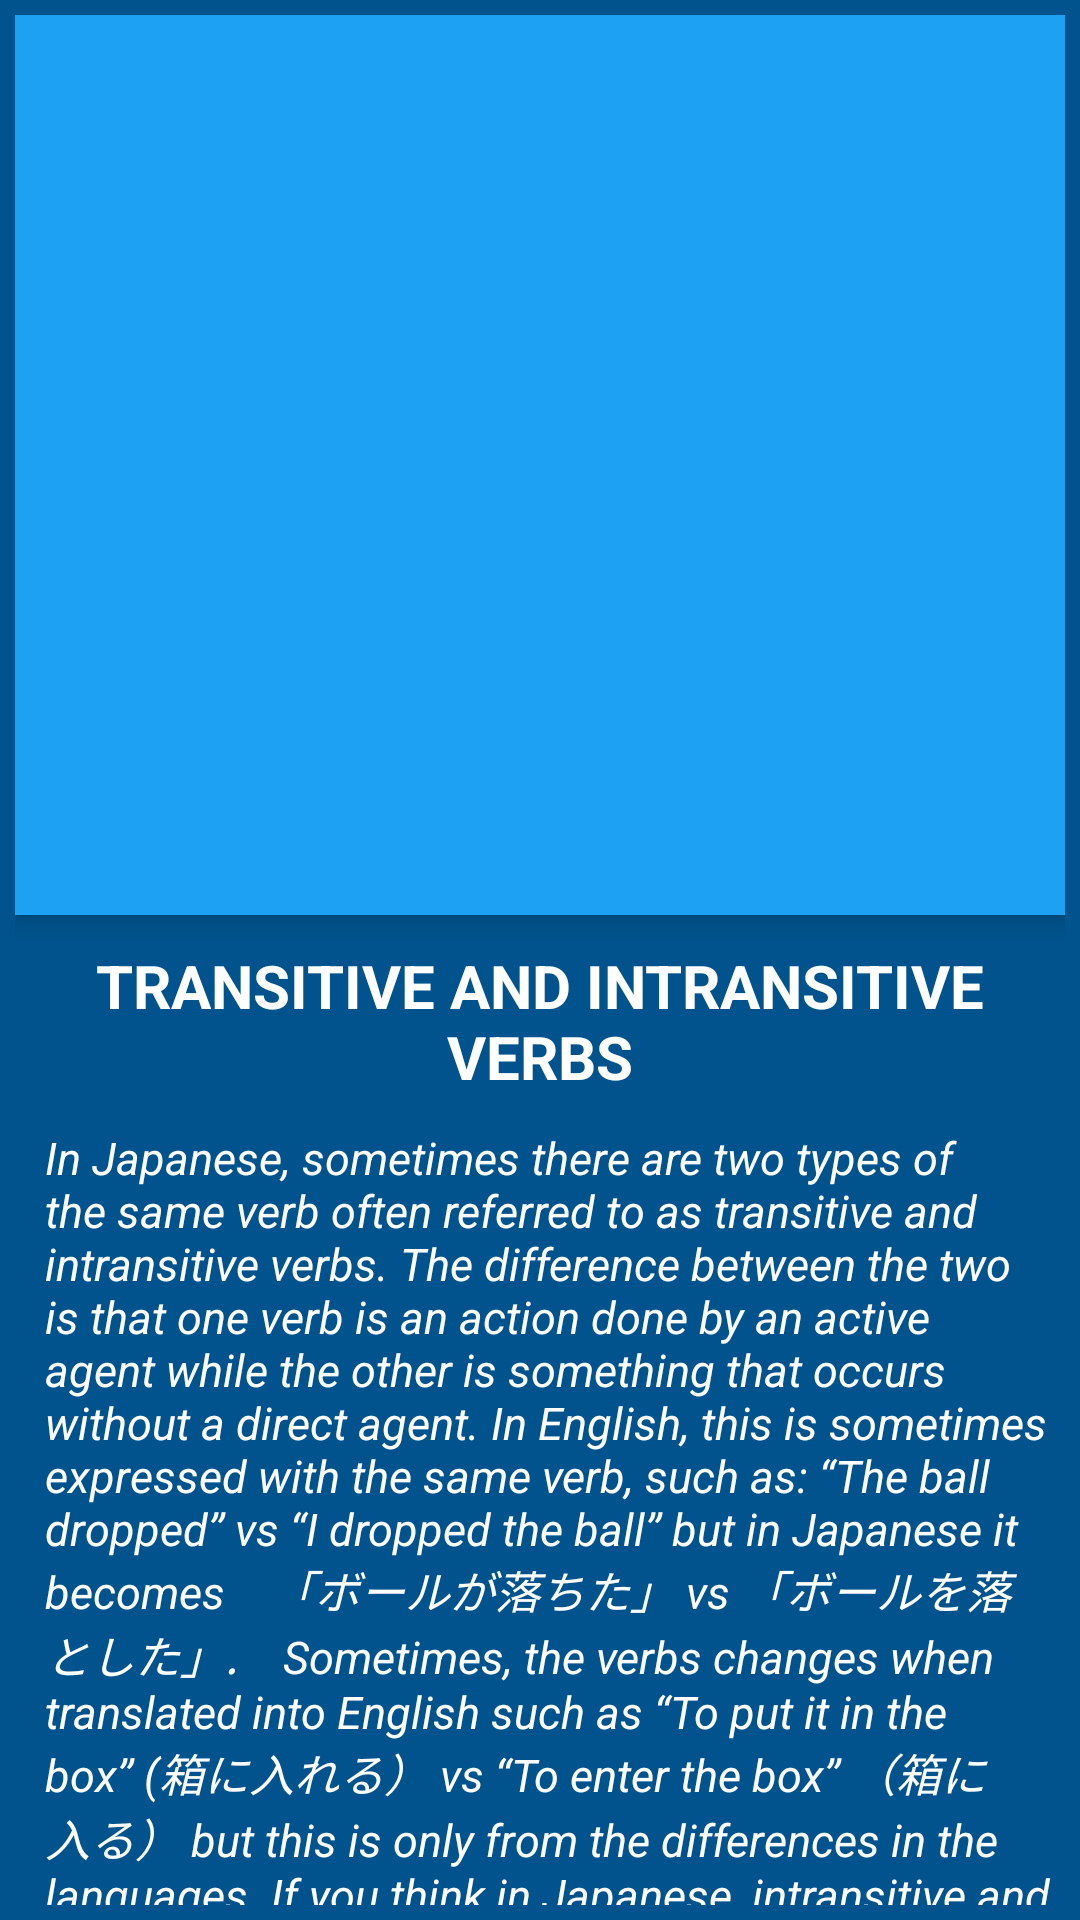

Produce the Android XML layout that renders to this screen, including the resource entries it uses.
<!-- AndroidManifest.xml: application theme Theme.Navigation -->
<!-- res/layout/activity_lesson2_grammar.xml -->
<?xml version="1.0" encoding="utf-8"?>
<androidx.coordinatorlayout.widget.CoordinatorLayout xmlns:android="http://schemas.android.com/apk/res/android"
    xmlns:app="http://schemas.android.com/apk/res-auto"
    xmlns:tools="http://schemas.android.com/tools"
    android:layout_width="match_parent"
    android:layout_height="match_parent"
    android:padding="5dp"
    android:background="@color/maverick"
    tools:context=".Lesson2_Grammar">

    <com.google.android.material.appbar.AppBarLayout
        android:layout_width="match_parent"
        android:layout_height="wrap_content">

        <com.google.android.material.appbar.CollapsingToolbarLayout
            android:layout_width="match_parent"
            android:layout_height="300dp"
            app:layout_scrollFlags="scroll|enterAlways"
            app:contentScrim="@color/maverick">
            <ImageView
                android:layout_width="match_parent"
                android:layout_height="match_parent"
                android:src="@drawable/blossom"
                android:scaleType="centerCrop"
                app:layout_collapseMode="parallax"/>
            <androidx.appcompat.widget.Toolbar
                android:layout_width="match_parent"
                android:layout_height="?attr/actionBarSize"/>
        </com.google.android.material.appbar.CollapsingToolbarLayout>

    </com.google.android.material.appbar.AppBarLayout>
    <androidx.core.widget.NestedScrollView
        android:layout_width="match_parent"
        android:layout_height="match_parent"
        app:layout_behavior="@string/appbar_scrolling_view_behavior">

        <LinearLayout
            android:layout_width="match_parent"
            android:layout_height="match_parent"
            android:orientation="vertical">

            <TextView
                android:layout_width="match_parent"
                android:layout_height="wrap_content"
                android:layout_marginTop="10dp"
                android:text="TRANSITIVE AND INTRANSITIVE VERBS"
                android:textAlignment="center"
                android:textStyle="bold"
                android:textColor="@color/white"
                android:textSize="20sp" />

            <TextView
                android:layout_width="match_parent"
                android:layout_height="wrap_content"
                android:layout_marginStart="10dp"
                android:layout_marginTop="10dp"
                android:text="@string/trans"
                android:textColor="@color/white"
                android:textSize="15sp"
                android:textStyle="italic" />

            <TextView
                android:layout_width="match_parent"
                android:layout_height="wrap_content"
                android:text="INTRANSITIVE VERBS"
                android:layout_marginStart="15dp"
                android:layout_marginTop="10dp"
                android:textColor="@color/white"
                android:textSize="18sp" />
            <TextView
                android:layout_width="match_parent"
                android:layout_height="wrap_content"
                android:layout_marginStart="10dp"
                android:text="@string/pat"
                android:textColor="@color/white"
                android:textSize="15sp"
                android:textStyle="italic" />
            <TextView
                android:layout_width="match_parent"
                android:layout_height="wrap_content"
                android:layout_marginStart="10dp"
                android:text="@string/pat2"
                android:textColor="@color/white"
                android:textSize="15sp"
                android:textStyle="italic" />
            <TextView
                android:layout_width="match_parent"
                android:layout_height="wrap_content"
                android:layout_marginStart="10dp"
                android:text="@string/pat3"
                android:textColor="@color/white"
                android:textSize="15sp"
                android:textStyle="italic" />
            <TextView
                android:layout_width="match_parent"
                android:layout_height="wrap_content"
                android:layout_marginStart="10dp"
                android:text="@string/pat4"
                android:textColor="@color/white"
                android:textSize="15sp"
                android:textStyle="italic" />
            <TextView
                android:layout_width="match_parent"
                android:layout_height="wrap_content"
                android:layout_marginStart="10dp"
                android:text="@string/pat5"
                android:textColor="@color/white"
                android:textSize="15sp"
                android:textStyle="italic" />

            <TextView
                android:layout_width="match_parent"
                android:layout_height="wrap_content"
                android:layout_marginTop="10dp"
                android:text="1."
                android:textColor="@color/white"
                android:textSize="20sp"
                android:textStyle="bold" />
            <ImageView
                android:layout_width="match_parent"
                android:layout_height="wrap_content"
                android:layout_marginTop="10dp"
                android:background="@drawable/in1"
                android:scaleType="fitXY" />
            <TextView
                android:layout_width="match_parent"
                android:layout_height="wrap_content"
                android:layout_marginTop="10dp"
                android:text="2."
                android:textColor="@color/white"
                android:textSize="20sp"
                android:textStyle="bold" />

            <ImageView
                android:layout_width="match_parent"
                android:layout_height="wrap_content"
                android:layout_marginTop="10dp"
                android:background="@drawable/in2"
                android:scaleType="fitXY" />
            <TextView
                android:layout_width="match_parent"
                android:layout_height="wrap_content"
                android:layout_marginTop="10dp"
                android:text="3."
                android:textColor="@color/white"
                android:textSize="20sp"
                android:textStyle="bold" />

            <ImageView
                android:layout_width="match_parent"
                android:layout_height="wrap_content"
                android:layout_marginTop="10dp"
                android:background="@drawable/in3"
                android:scaleType="fitXY" />
            <TextView
                android:layout_width="match_parent"
                android:layout_height="wrap_content"
                android:layout_marginTop="10dp"
                android:text="4."
                android:textColor="@color/white"
                android:textSize="20sp"
                android:textStyle="bold" />

            <ImageView
                android:layout_width="match_parent"
                android:layout_height="wrap_content"
                android:layout_marginTop="10dp"
                android:background="@drawable/in4"
                android:scaleType="fitXY" />
            <TextView
                android:layout_width="match_parent"
                android:layout_height="wrap_content"
                android:layout_marginTop="10dp"
                android:text="5."
                android:textColor="@color/white"
                android:textSize="20sp"
                android:textStyle="bold" />

            <ImageView
                android:layout_width="match_parent"
                android:layout_height="wrap_content"
                android:layout_marginTop="10dp"
                android:background="@drawable/in5"
                android:scaleType="fitXY" />

        </LinearLayout>

    </androidx.core.widget.NestedScrollView>




</androidx.coordinatorlayout.widget.CoordinatorLayout>
<!-- resources referenced by this layout -->
<resources>
  <color name="maverick">#00538C</color>
  <color name="white">#FFFFFFFF</color>
  <!-- drawable in1: png bitmap (drawable, 13394 bytes) -->
  <!-- drawable in2: png bitmap (drawable, 13905 bytes) -->
  <!-- drawable in3: png bitmap (drawable, 13065 bytes) -->
  <!-- drawable in4: png bitmap (drawable, 11190 bytes) -->
  <!-- drawable in5: png bitmap (drawable, 12129 bytes) -->
  <string name="pat">Pattern 1\n If verbs end with -aru, they are intransitive verbs.They become transitive verbs by replacing -aru with eru.</string>
  <string name="pat2">Pattern 2\n If verbs end with -reru, they are intransitive verbs.They become transitive verbs by replacing -reru with su.</string>
  <string name="pat3">Pattern 3\nIf verbs end with -reru, they are intransitive verbs. They become transitive verbs by replacing -reru with ru.</string>
  <string name="pat4">Pattern 4\n If verbs end with -areru, they are intransitive verbs.They become transitive verbs by replacing -areru with u.</string>
  <string name="pat5">Pattern 5\n If verbs end with -su, they are transitive verbs. They become intransitive verbs by replacing -su with ru.</string>
  <string name="trans">In Japanese, sometimes there are two types of the same verb often referred to as transitive and intransitive verbs. The difference between the two is that one verb is an action done by an active agent while the other is something that occurs without a direct agent. In English, this is sometimes expressed with the same verb, such as: “The ball dropped” vs “I dropped the ball” but in Japanese it becomes　「ボールが落ちた」 vs 「ボールを落とした」.　Sometimes, the verbs changes when translated into English such as “To put it in the box” (箱に入れる） vs “To enter the box” （箱に入る） but this is only from the differences in the languages. If you think in Japanese, intransitive and transitive verbs have the same meaning except that one indicates that someone had a direct hand in the action (direct object) while the other does not. While knowing the terminology is not important, it is important to know which is which in order to use the correct particle for the correct verb.</string>
  <style name="Theme.Navigation" parent="Theme.MaterialComponents.DayNight.DarkActionBar">
          
          <item name="colorPrimary">#1da1f2</item>
          <item name="colorPrimaryVariant">#00538C</item>
          <item name="colorOnPrimary">@color/white</item>
          
          <item name="colorSecondary">@color/teal_200</item>
          <item name="colorSecondaryVariant">@color/teal_700</item>
          <item name="colorOnSecondary">@color/black</item>
          
          <item name="android:statusBarColor">?attr/colorPrimaryVariant</item>
          
      </style>
  <color name="teal_200">#FF03DAC5</color>
  <color name="teal_700">#FF018786</color>
  <color name="black">#FF000000</color>
</resources>
